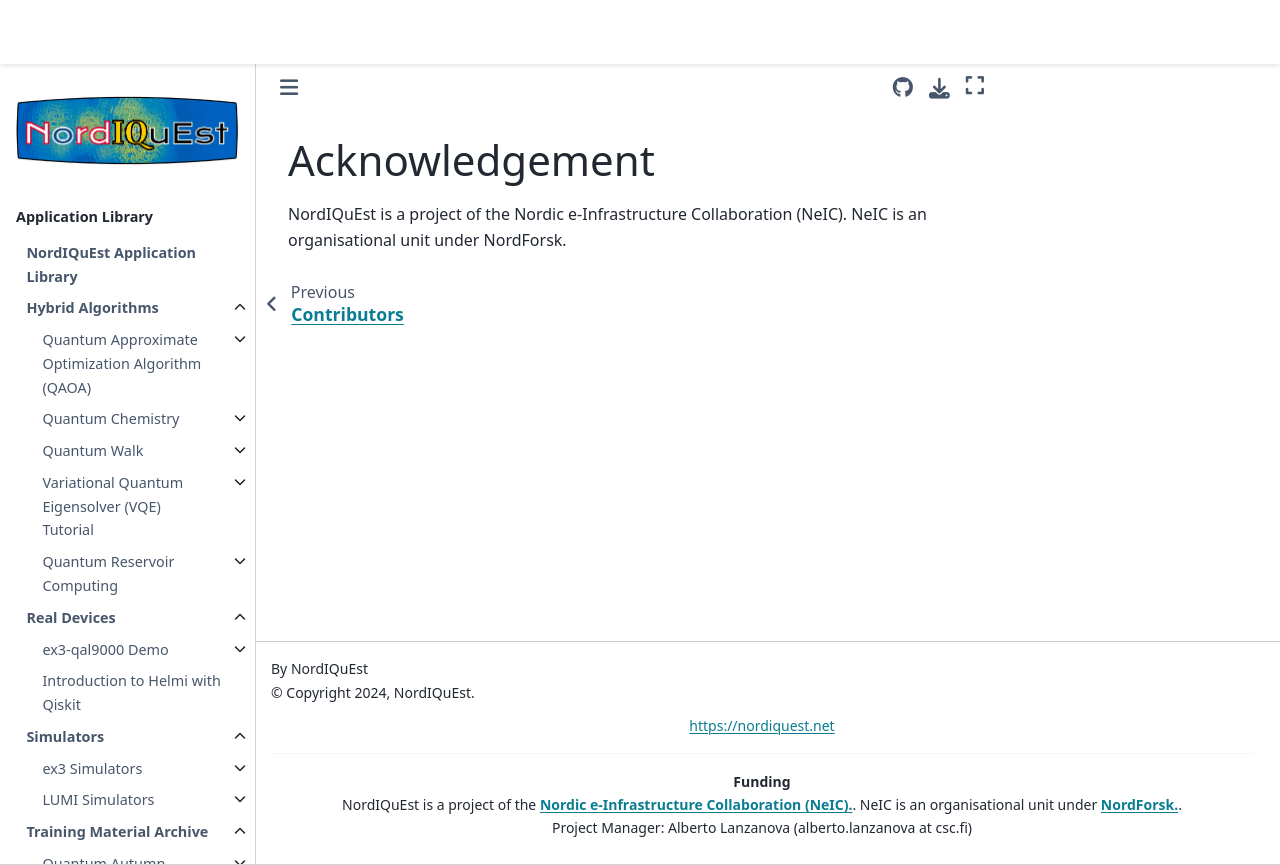

repository: NordIQuEst/application-library · page: docs/acknowledgement.html · generator: sphinx

===============
Acknowledgement
===============

NordIQuEst is a project of the Nordic e-Infrastructure Collaboration (NeIC). NeIC is an organisational unit under NordForsk.
